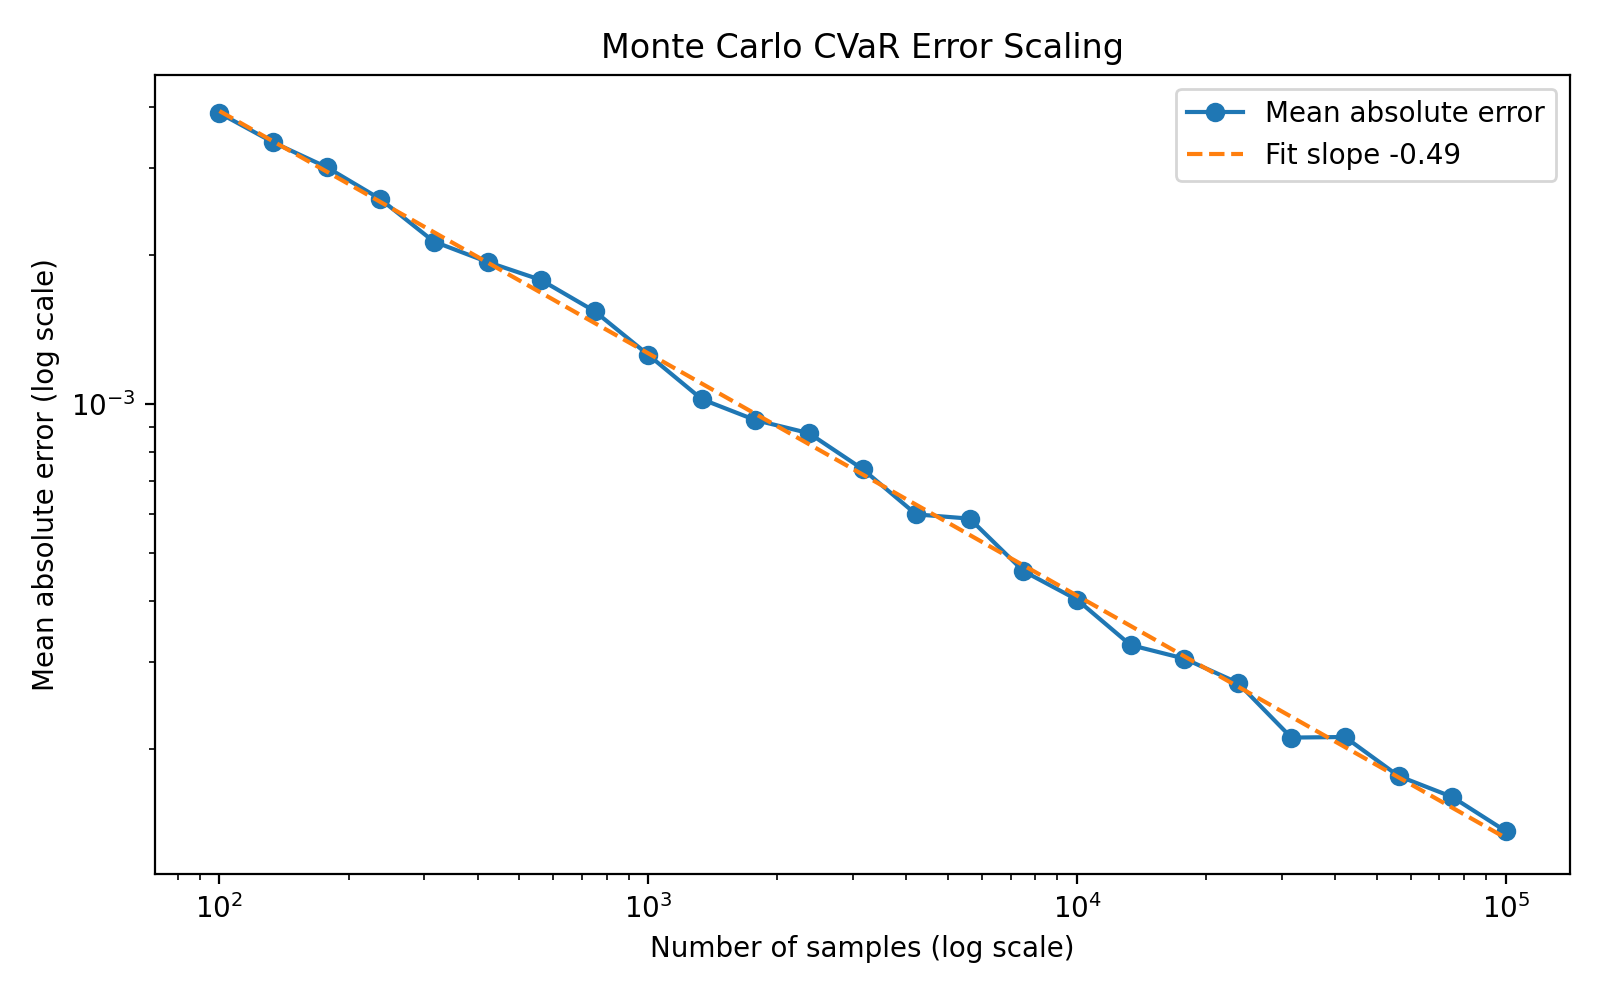

The data file committed next to this chart (first rows):
samples, mean_cvar, std_cvar, abs_err, rmse
100, 0.03993, 0.00467, 0.00388, 0.004722
133, 0.03952, 0.003946, 0.003391, 0.00411
178, 0.04002, 0.003758, 0.003014, 0.00381
237, 0.04026, 0.003146, 0.002601, 0.003169
316, 0.03999, 0.002621, 0.002133, 0.00271
422, 0.04011, 0.002455, 0.001939, 0.002521
562, 0.0403, 0.002163, 0.001783, 0.002195
750, 0.04026, 0.001919, 0.001541, 0.001964
1000, 0.04072, 0.001568, 0.001258, 0.001565
1334, 0.04069, 0.001281, 0.001023, 0.001278
1778, 0.04083, 0.001184, 0.000928, 0.001188
2371, 0.04062, 0.001097, 0.0008732, 0.001097
3162, 0.04068, 0.0009329, 0.0007388, 0.0009308
4217, 0.04073, 0.0007502, 0.0005981, 0.0007489
5623, 0.04067, 0.0007241, 0.0005863, 0.000723
7499, 0.04076, 0.0005745, 0.0004593, 0.0005759
10000, 0.04075, 0.0005254, 0.000402, 0.000526
13335, 0.04072, 0.0004092, 0.0003254, 0.0004085
17783, 0.04078, 0.0003631, 0.0003055, 0.0003713
23714, 0.04073, 0.0003434, 0.0002729, 0.0003439
31623, 0.04074, 0.0002736, 0.0002114, 0.0002761
42170, 0.04077, 0.0002539, 0.000212, 0.0002609
56234, 0.04077, 0.0002066, 0.0001767, 0.0002154
74989, 0.04076, 0.0001936, 0.0001604, 0.0002006
100000, 0.04077, 0.0001575, 0.0001367, 0.0001709
